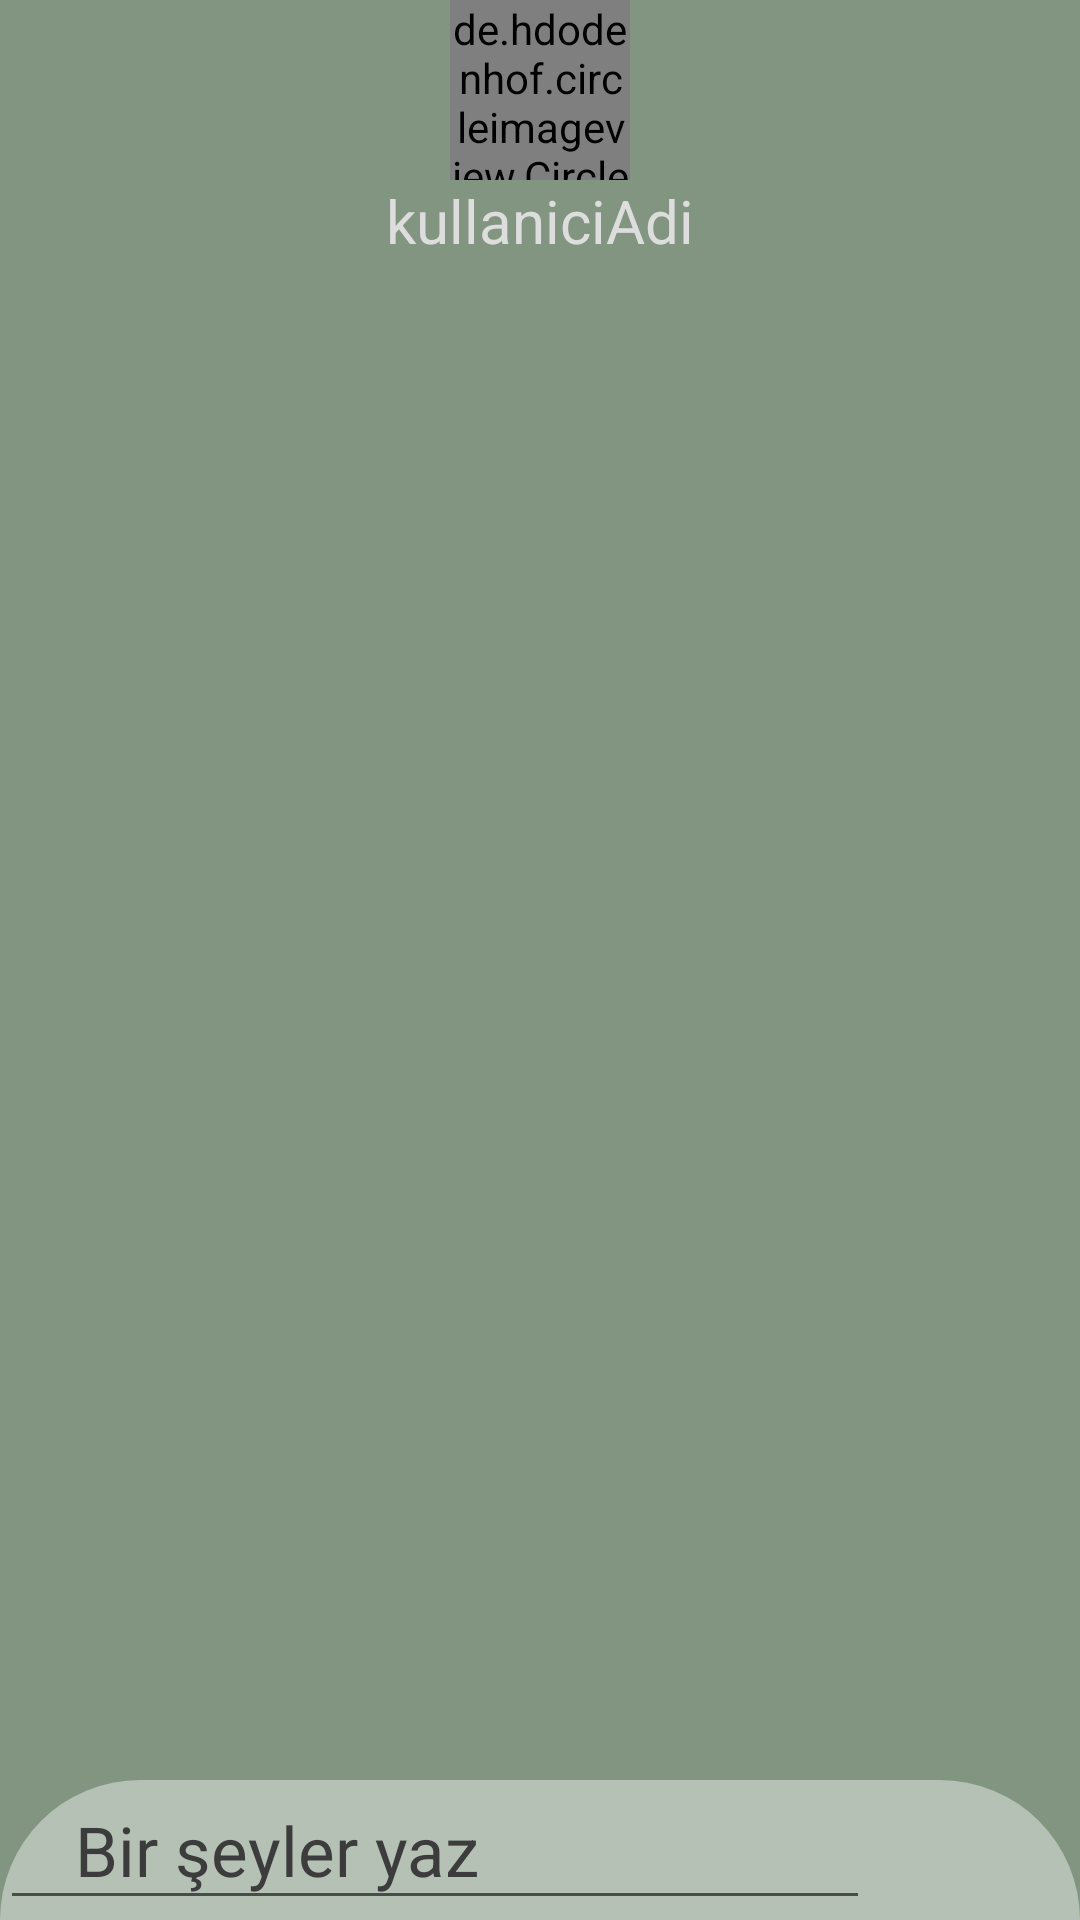

Write the Android layout XML for this screen, with the resource values it uses.
<!-- AndroidManifest.xml: application theme Theme.KampSosyalMedya -->
<!-- res/layout/activity_mesajlar_icerik.xml -->
<?xml version="1.0" encoding="utf-8"?>
<RelativeLayout xmlns:android="http://schemas.android.com/apk/res/android"
    xmlns:app="http://schemas.android.com/apk/res-auto"
    xmlns:tools="http://schemas.android.com/tools"
    android:layout_width="match_parent"
    android:layout_height="match_parent"
    tools:context=".mesajlar_icerik"
    android:background="#819581"
    >
    <LinearLayout
        android:layout_width="match_parent"
        android:layout_height="wrap_content"
        android:orientation="vertical">
        <de.hdodenhof.circleimageview.CircleImageView

            android:layout_height="60dp"
            android:layout_width="60dp"
            android:layout_gravity="center"
            android:src="@drawable/kullanici_adi_girisi"/>

        <TextView

            android:layout_width="match_parent"
            android:layout_height="wrap_content"
            android:text="kullaniciAdi"
            android:textAlignment="center"
            android:textColor="#DDDDDD"
            android:textSize="20sp" />

        <androidx.recyclerview.widget.RecyclerView
            android:id="@+id/recyclerView"
            android:layout_width="match_parent"
            android:layout_height="wrap_content"

            />

    </LinearLayout>

    <LinearLayout
        android:layout_width="match_parent"
        android:layout_height="wrap_content"
        android:layout_alignParentBottom="true"
        android:background="@drawable/profil_sayfasi_sekil"
        android:orientation="horizontal">

        <EditText
            android:layout_width="match_parent"
            android:layout_height="wrap_content"
            android:layout_weight="0.9"
            android:padding="8dp"
            android:text="   Bir şeyler yaz"
            android:textColor="#3B3C3B"
            android:textSize="23sp" />

        <Button
            android:layout_width="40dp"
            android:layout_height="40dp"
            android:layout_marginRight="30dp"
            android:background="@drawable/gonder" />

    </LinearLayout>

</RelativeLayout>
<!-- resources referenced by this layout -->
<resources>
  <!-- drawable profil_sayfasi_sekil (drawable) -->
  <?xml version="1.0" encoding="utf-8"?>
  <shape xmlns:android="http://schemas.android.com/apk/res/android"
      android:shape="rectangle">
      <solid android:color="#B5C1B5"/>
      <corners android:topLeftRadius="66dp"
          android:topRightRadius="66dp"/>
  
  </shape>
  <style name="Theme.KampSosyalMedya" parent="Theme.AppCompat.DayNight.NoActionBar">
          
          <item name="colorPrimary">@color/purple_500</item>
          <item name="colorPrimaryVariant">@color/purple_700</item>
          <item name="colorOnPrimary">@color/white</item>
          
          <item name="colorSecondary">@color/teal_200</item>
          <item name="colorSecondaryVariant">@color/teal_700</item>
          <item name="colorOnSecondary">@color/black</item>
          
          <item name="android:statusBarColor" tools:targetApi="l">?attr/colorPrimaryVariant</item>
          
      </style>
  <!-- not gathered from this repository: default colours our renderer supplied (Android Studio template values) -->
  <color name="purple_500">#FF6200EE</color>
  <color name="purple_700">#FF3700B3</color>
  <color name="teal_200">#FF03DAC5</color>
  <color name="teal_700">#FF018786</color>
  <color name="black">#FF000000</color>
  <color name="white">#FFFFFFFF</color>
</resources>
